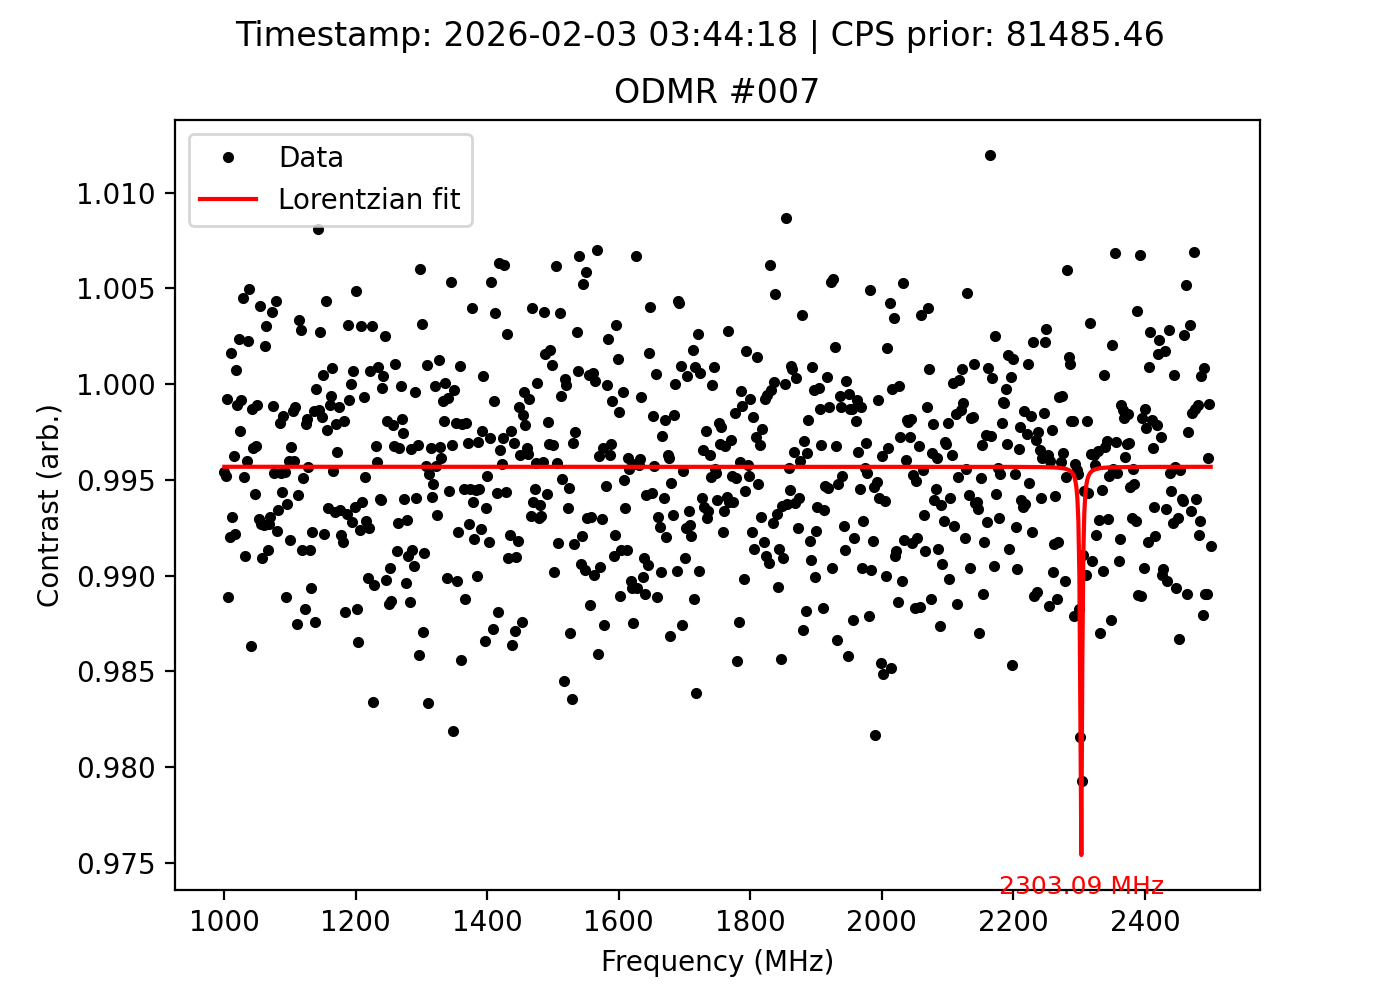

The data file committed next to this chart (first rows):
frequency_MHz, signal, reference, ratio, cps_prior, timestamp
1000, 83244, 83627, 0.9954, 81485, 2026-02-03 03:44:18
1002, 82948, 83346, 0.9952, 81485, 2026-02-03 03:44:18
1004, 82851, 82916, 0.9992, 81485, 2026-02-03 03:44:18
1006, 82803, 83734, 0.9889, 81485, 2026-02-03 03:44:18
1008, 82963, 83632, 0.992, 81485, 2026-02-03 03:44:18
1010, 82983, 82850, 1.002, 81485, 2026-02-03 03:44:18
1012, 82710, 83289, 0.993, 81485, 2026-02-03 03:44:18
1014, 83050, 83361, 0.9963, 81485, 2026-02-03 03:44:18
1016, 83062, 83719, 0.9922, 81485, 2026-02-03 03:44:18
1018, 83041, 82982, 1.001, 81485, 2026-02-03 03:44:18
1020, 83355, 83445, 0.9989, 81485, 2026-02-03 03:44:18
1022, 82569, 82374, 1.002, 81485, 2026-02-03 03:44:18
1024, 83099, 83303, 0.9976, 81485, 2026-02-03 03:44:18
1026, 83058, 83127, 0.9992, 81485, 2026-02-03 03:44:18
1028, 83580, 83208, 1.004, 81485, 2026-02-03 03:44:18
1030, 82688, 83090, 0.9952, 81485, 2026-02-03 03:44:18
1032, 82980, 83730, 0.991, 81485, 2026-02-03 03:44:18
1034, 82756, 83090, 0.996, 81485, 2026-02-03 03:44:18
1036, 82870, 82685, 1.002, 81485, 2026-02-03 03:44:18
1038, 83608, 83196, 1.005, 81485, 2026-02-03 03:44:18
1040, 82466, 83610, 0.9863, 81485, 2026-02-03 03:44:18
1042, 83254, 83364, 0.9987, 81485, 2026-02-03 03:44:18
1044, 82886, 83162, 0.9967, 81485, 2026-02-03 03:44:18
1046, 83231, 83710, 0.9943, 81485, 2026-02-03 03:44:18
1048, 82719, 82986, 0.9968, 81485, 2026-02-03 03:44:18
1050, 83146, 83235, 0.9989, 81485, 2026-02-03 03:44:18
1052, 82945, 83532, 0.993, 81485, 2026-02-03 03:44:18
1054, 83488, 83148, 1.004, 81485, 2026-02-03 03:44:18
1056, 82672, 83281, 0.9927, 81485, 2026-02-03 03:44:18
1058, 82729, 83486, 0.9909, 81485, 2026-02-03 03:44:18
1060, 83232, 83848, 0.9927, 81485, 2026-02-03 03:44:18
1062, 83259, 83092, 1.002, 81485, 2026-02-03 03:44:18
1064, 82991, 82739, 1.003, 81485, 2026-02-03 03:44:18
1066, 82783, 83505, 0.9914, 81485, 2026-02-03 03:44:18
1068, 82771, 83379, 0.9927, 81485, 2026-02-03 03:44:18
1070, 82621, 83200, 0.993, 81485, 2026-02-03 03:44:18
1072, 83105, 82794, 1.004, 81485, 2026-02-03 03:44:18
1074, 82968, 83063, 0.9989, 81485, 2026-02-03 03:44:18
1076, 82669, 83053, 0.9954, 81485, 2026-02-03 03:44:18
1078, 82935, 82575, 1.004, 81485, 2026-02-03 03:44:18
1080, 82939, 83582, 0.9923, 81485, 2026-02-03 03:44:18
1082, 82543, 83091, 0.9934, 81485, 2026-02-03 03:44:18
1084, 82913, 83083, 0.998, 81485, 2026-02-03 03:44:18
1086, 82624, 83011, 0.9953, 81485, 2026-02-03 03:44:18
1088, 83017, 83487, 0.9944, 81485, 2026-02-03 03:44:18
1090, 83090, 83228, 0.9983, 81485, 2026-02-03 03:44:18
1092, 82645, 83027, 0.9954, 81485, 2026-02-03 03:44:18
1094, 82537, 83467, 0.9889, 81485, 2026-02-03 03:44:18
1096, 82997, 83519, 0.9937, 81485, 2026-02-03 03:44:18
1098, 83205, 83539, 0.996, 81485, 2026-02-03 03:44:18
1100, 82599, 83276, 0.9919, 81485, 2026-02-03 03:44:18
1102, 83630, 83907, 0.9967, 81485, 2026-02-03 03:44:18
1104, 83099, 83214, 0.9986, 81485, 2026-02-03 03:44:18
1106, 83049, 83386, 0.996, 81485, 2026-02-03 03:44:18
1108, 83098, 83198, 0.9988, 81485, 2026-02-03 03:44:18
1110, 82393, 83439, 0.9875, 81485, 2026-02-03 03:44:18
1112, 82803, 83287, 0.9942, 81485, 2026-02-03 03:44:18
1114, 83553, 83275, 1.003, 81485, 2026-02-03 03:44:18
1116, 83638, 83402, 1.003, 81485, 2026-02-03 03:44:18
1118, 82732, 83453, 0.9914, 81485, 2026-02-03 03:44:18
... 691 more rows
